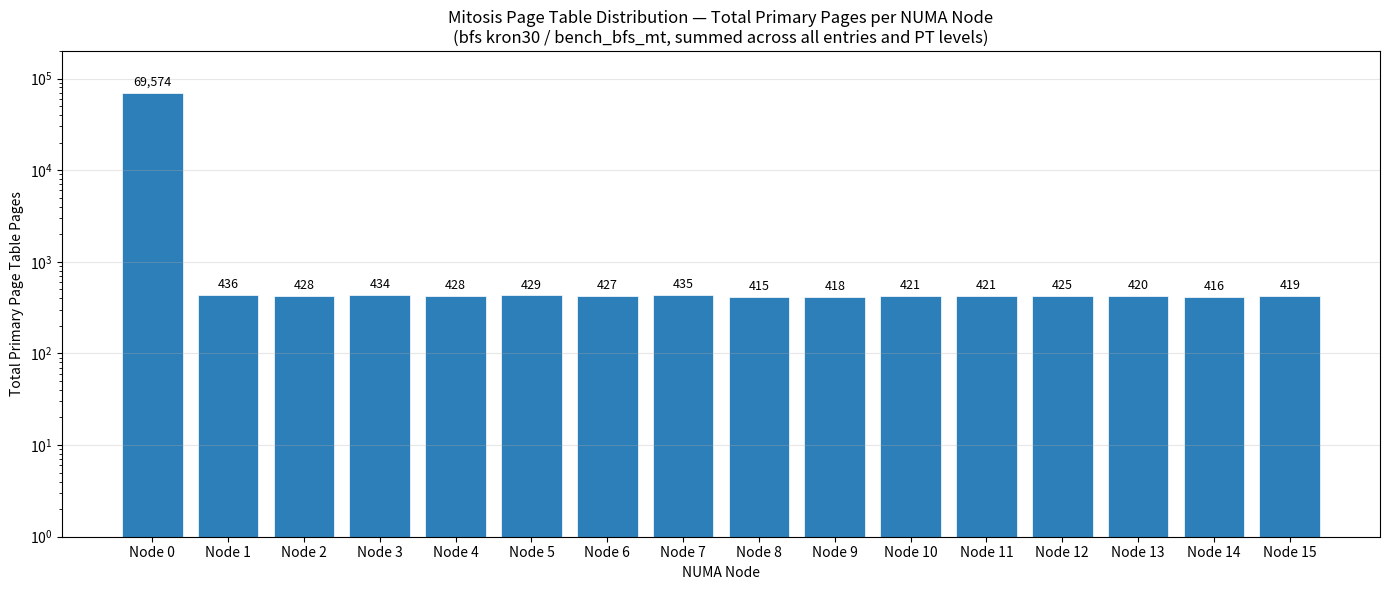

Generate this figure with matplotlib:
import matplotlib.pyplot as plt
import numpy as np

nodes = [f"Node {i}" for i in range(16)]

# Entry #286: numactl-wasp — all on Node 0: 1+3+3+5=12
e286 = [12, 0, 0, 0, 0, 0, 0, 0, 0, 0, 0, 0, 0, 0, 0, 0]

# Entry #287: bench_bfs_mt (PGD+PUD+PMD+PTE per node)
e287 = [
    0+1+136+69413,   # Node0  = 69550
    1+3+8+424,       # Node1  = 436
    0+0+6+422,       # Node2  = 428
    0+0+7+427,       # Node3  = 434
    0+0+8+420,       # Node4  = 428
    0+0+8+421,       # Node5  = 429
    0+0+8+419,       # Node6  = 427
    0+0+9+426,       # Node7  = 435
    0+0+8+407,       # Node8  = 415
    0+0+8+410,       # Node9  = 418
    0+0+8+413,       # Node10 = 421
    0+0+8+413,       # Node11 = 421
    0+0+8+417,       # Node12 = 425
    0+0+8+412,       # Node13 = 420
    0+0+8+408,       # Node14 = 416
    0+0+6+413,       # Node15 = 419
]

# Entry #288: time — all on Node 0: 1+3+3+5=12
e288 = [12, 0, 0, 0, 0, 0, 0, 0, 0, 0, 0, 0, 0, 0, 0, 0]

totals = np.array(e286) + np.array(e287) + np.array(e288)

fig, ax = plt.subplots(figsize=(14, 6))
bars = ax.bar(nodes, totals, color="#2c7fb8", edgecolor="white", linewidth=0.5)

for bar, val in zip(bars, totals):
    if val > 0:
        ax.annotate(f"{val:,}", (bar.get_x() + bar.get_width() / 2, bar.get_height()),
                    textcoords="offset points", xytext=(0, 5), ha="center", fontsize=9)

ax.set_ylabel("Total Primary Page Table Pages")
ax.set_xlabel("NUMA Node")
ax.set_title("Mitosis Page Table Distribution — Total Primary Pages per NUMA Node\n(bfs kron30 / bench_bfs_mt, summed across all entries and PT levels)")
ax.set_yscale("log")
ax.set_ylim(1, 200000)
ax.grid(axis="y", alpha=0.3)
fig.tight_layout()
plt.savefig("pt_distribution_bfs_kron30.png", dpi=150)
plt.show()
print("Saved to pt_distribution_bfs_kron30.png")
